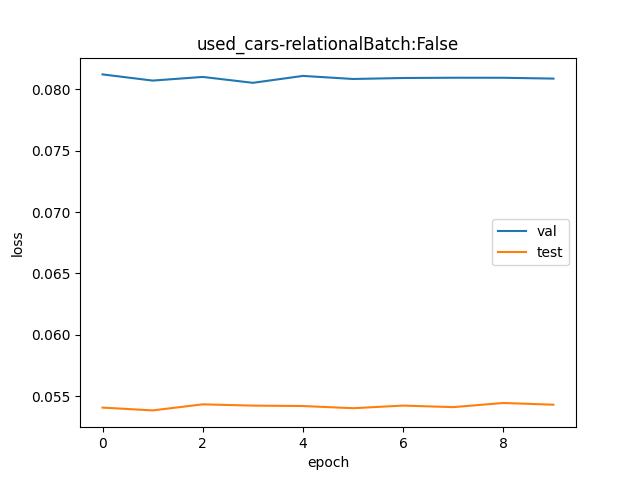

The file beside this chart, header and first rows:
val, test
1.085, 1.056
1.084, 1.055
1.084, 1.056
1.084, 1.056
1.084, 1.056
1.084, 1.055
1.084, 1.056
1.084, 1.056
1.084, 1.056
1.084, 1.056
